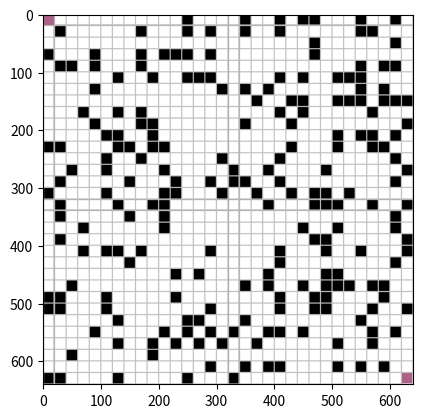

Python code for this plot:
import random
import numpy as np
from matplotlib import pyplot as plt
from PIL import Image, ImageChops

def setWall(maze, wall):
	#class maze: maze to be built
	#np.array wall with ndim = 2 dtype = np.bool: True: this block is a wall; False: accessible empty block
	
	maze.wall = wall
	return


class maze(object):
	def __init__(self, rows = 10, cols = 10, p = 0.2, rootNum = 0):
		#int rows in [2 : inf]: maze width
		#int cols in [2 : inf]: maze height
		#float p in [0 : 1]: probablity of a block becomes a wall
		#int rootNum in [0 : inf]: record of the root, used in beam search
		
		self.rows = rows
		self.cols = cols
		self.p = p
		self.wall = np.zeros((rows, cols), dtype = np.bool)
		self.path = None
		self.closed = None
		self.isBuilt = False
		self.rootNum = rootNum
		self.solvable = False
		self.score = -1
		self.teleported = None
		return

	def __lt__(self, other):
		return self.score > other.score

	def __str__(self):
		self.printMaze()
		return '%d x %d maze' %(self.cols, self.rows)

	def build(self, randomPosition = False, force = False, initFunction = None, initConfig = None):
		#function initFunction: init walls, None default trivalInit()
		#bool randomPosition: True: randomlize start and goal position; False: start at upper left and goal at lower right
		#bool force: True: force to rebuild maze; False: if maze.isBuilt immediately return original maze
		
		def trivalInit(maze):
			maze.wall = np.random.rand(maze.rows, maze.cols) < maze.p
			return

		if self.isBuilt:
			if force:
				self.wall = np.zeros_like(self.wall, dtype = np.bool)
			else:
				print('W: maze.build(), duplicate build')
				return
		#init walls
		if initFunction is None:
			trivalInit(self)
		elif initFunction is setWall:
			setWall(self, **initConfig)
		else:
			#TODO: process other init function
			pass
		#init S and G position
		if randomPosition is False:
			self.start = (0, 0)
			self.goal = (self.rows-1, self.cols-1)
			self.wall[self.start] = False
			self.wall[self.goal] = False
		else:
			#TODO: randomlize S and G
			pass
		self.isBuilt = True
		return

	def printMaze(self):
		for i in range(self.rows):
			line = ''
			for j in range(self.cols):
				if self.wall[i, j] == True:
					line += '1'
				else:
					line += '0'
			print(line)
		return

	def visualize(self, size = 20, grid = 1, outerPath = None):
		#INPUT ARGS:
		#int size in [0 : inf]: block size(width and height)
		#int grid in [0 : size//2]: grid width
		#list outerPath with element (row, col): a path from S to G. None or [] if not exist
		#RETURN VALUE:
		#PIL.Image.Image img with mode = RGB: hi-res output maze map
			
		def gridOn(image, size = 20, grid = 1, color = 64, beacon = 80, distance = 16):
			#np.array image with ndim = 2: output maze map image
			#int color in [0 : 255]: grid color #TODO: adapt to chromatic image
			#int beacon in [0 : 255]: beacon gird for every 64 blocks
			
			for row in range(self.rows):
				if not bool(row%distance): #beacon
					image[row*size : row*size+grid+1, :, :] = beacon
					image[row*size+size-grid-1 : row*size+size, :, :] = beacon
				else:
					image[row*size : row*size+grid, :, :] = color
					image[row*size+size-grid : row*size+size, :, :] = color

			for col in range(self.cols):
				if not bool(col%distance): #beacon
					image[:, col*size : col*size+grid+1, :] = beacon
					image[:, col*size+size-grid-1 : col*size+size, :] = beacon
				else:
					image[:, col*size : col*size+grid, :] = color
					image[:, col*size+size-grid : col*size+size, :] = color
			return

		if outerPath:
			path = outerPath
		else:
			path = self.path
		
		image = np.zeros((self.rows*size, self.cols*size, 3), dtype = np.uint8)
		#wall
		for row in range(self.rows):
			for col in range(self.cols):
				if self.wall[row, col]:
					image[row*size+grid : row*size+size-grid, col*size+grid : col*size+size-grid] = 255
		#closed
		if self.closed is not None:
			cColor = [81, 88, 12]
			for row in range(self.rows):
				for col in range(self.cols):
					if self.closed[row, col]:
						image[row*size : row*size+size, col*size : col*size+size] = cColor
		#grid
		if grid != 0:
			gridOn(image, size, grid, color = 64)
		#path
		if path:
			sColor = [82, 172, 118]
			gColor = [195, 239, 172]
			beacon = [82, 158, 118]
			distance = 32
			rStart = sColor[0]
			gStart = sColor[1]
			bStart = sColor[2]
			rDist = gColor[0] - sColor[0]
			gDist = gColor[1] - sColor[1]
			bDist = gColor[2] - sColor[2]
			length = len(path)
			prevRow = self.start[0]
			prevCol = self.start[1]
			for i in range(length):
				row = path[i][0]
				col = path[i][1]
				if not bool(i%distance):
					image[row*size+grid : row*size+size-grid, col*size+grid : col*size+size-grid] = beacon
				else:
					image[row*size+grid : row*size+size-grid, col*size+grid : col*size+size-grid] = (rStart+i*rDist//length, gStart+i*gDist//length, bStart+i*bDist//length)
				if prevRow + 1 == row: #D
					image[row*size-grid : row*size+grid, col*size+grid : col*size+size-grid] = (rStart+i*rDist//length, gStart+i*gDist//length, bStart+i*bDist//length)
				if prevRow - 1 == row: #U
					image[row*size+size-grid : row*size+size+grid, col*size+grid : col*size+size-grid] = (rStart+i*rDist//length, gStart+i*gDist//length, bStart+i*bDist//length)
				if prevCol + 1 == col: #R
					image[row*size+grid : row*size+size-grid, col*size-grid : col*size+grid] = (rStart+i*rDist//length, gStart+i*gDist//length, bStart+i*bDist//length)
				if prevCol - 1 == col: #L
					image[row*size+grid : row*size+size-grid, col*size+size-grid : col*size+size+grid] = (rStart+i*rDist//length, gStart+i*gDist//length, bStart+i*bDist//length)
				prevRow = row
				prevCol = col
		else:
			#start & goal
			sgColor = [82, 158, 118]
			backColor = 0
			for block in [self.start, self.goal]:
				row = block[0]
				col = block[1]
				image[row*size+grid : row*size+size-grid, col*size+grid : col*size+size-grid] = sgColor
				#break outer wall
				if row == 0: #first row, break wall U
					image[0 : grid, col*size+grid : col*size+size-grid] = backColor
				if row == self.rows-1: #last row, break wall D
					image[row*size+size-grid : row*size+size, col*size+grid : col*size+size-grid] = backColor
				if col == 0: #first col, break wall L
					image[row*size+grid : row*size+size-grid, 0 : grid] = backColor
				if col == self.cols-1: #last col, break wall R
					image[row*size+grid : row*size+size-grid, col*size+size-grid : col*size+size] = backColor
		#plot image
		img = Image.fromarray(image) 
		img = ImageChops.invert(img)
		plt.imshow(img)
		plt.show() #TODO: non-block call
		return img


if __name__ == '__main__':
	M = maze(32, 32, 0.2)
	M.build()
	M.printMaze()
	img = M.visualize()
	# path = 'D:/Users/endle/Desktop/520/'
	# name = 'maze.png'
	# img.save(path+name, 'PNG')
